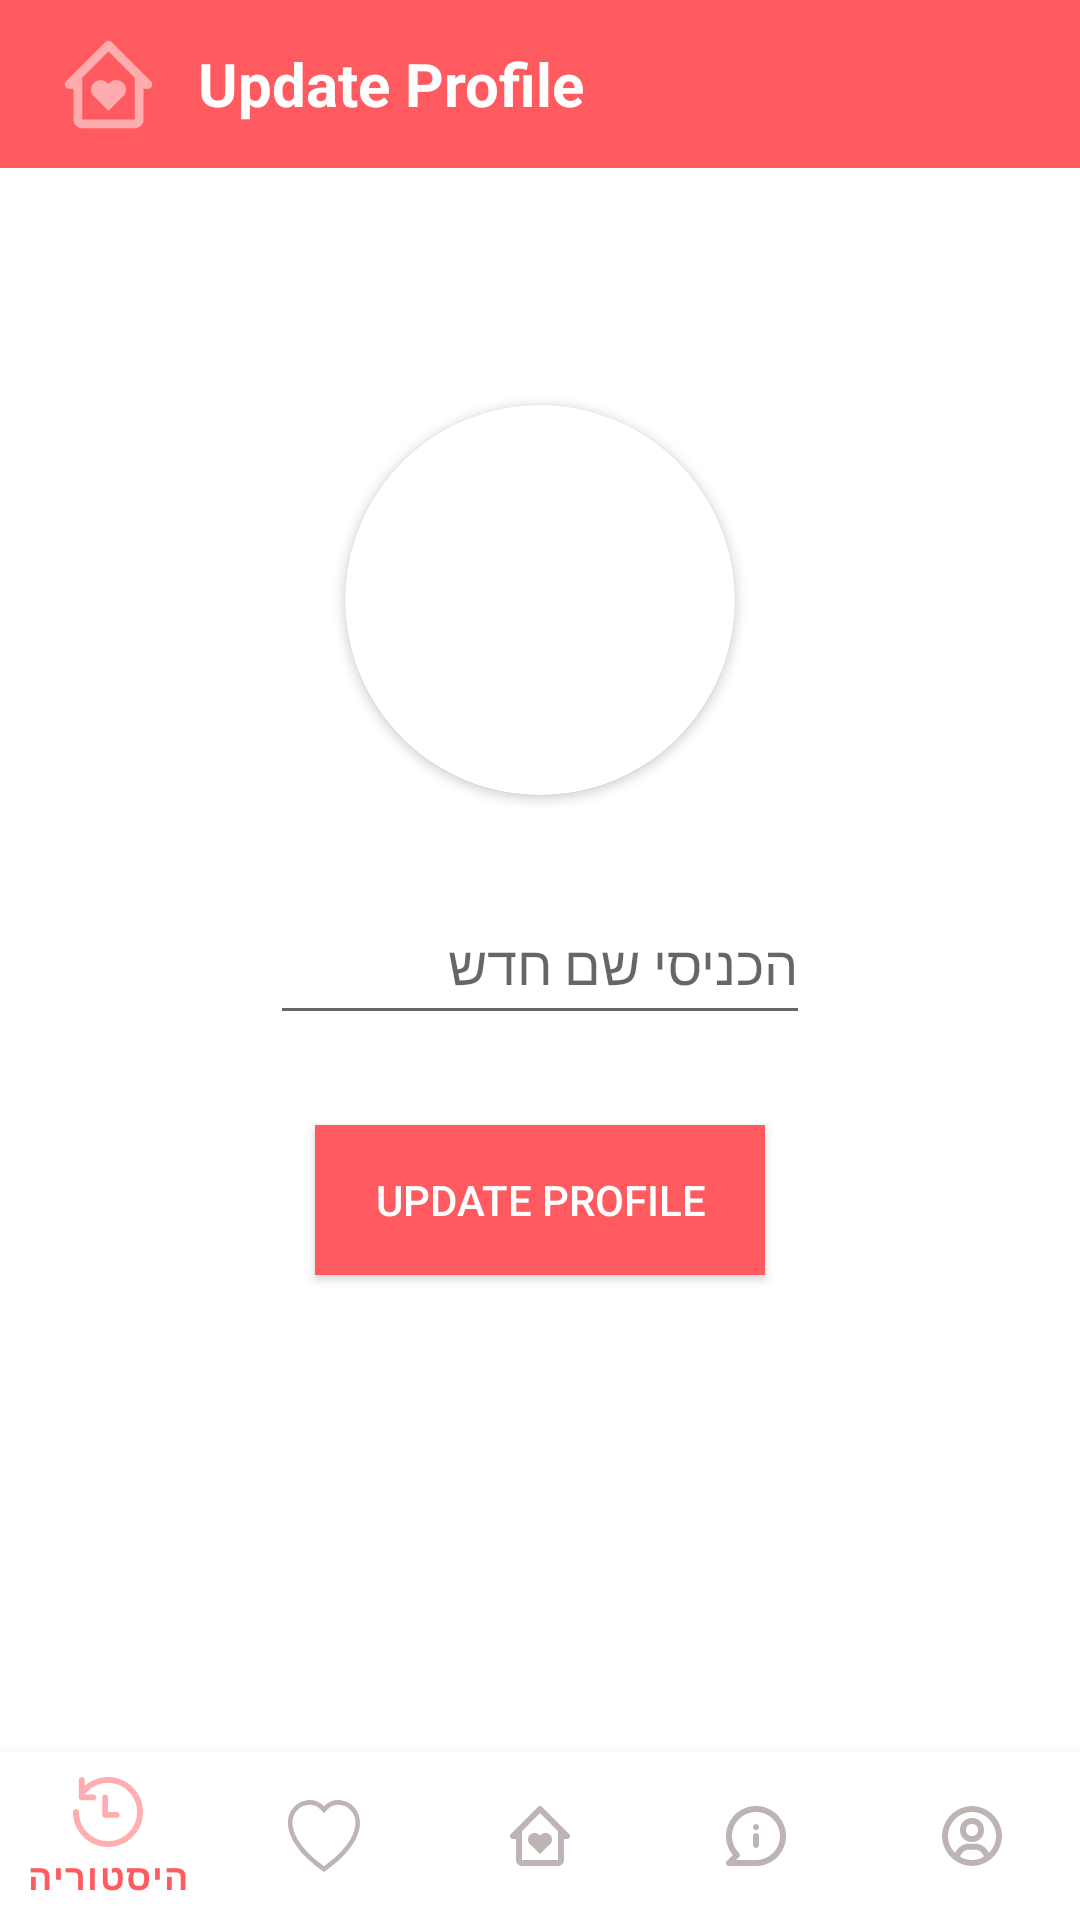

Android layout source for this screen:
<!-- AndroidManifest.xml: application theme Theme.Buay_app -->
<!-- res/layout/activity_update_profile.xml -->
<?xml version="1.0" encoding="utf-8"?>
    <RelativeLayout xmlns:android="http://schemas.android.com/apk/res/android"
        xmlns:app="http://schemas.android.com/apk/res-auto"
        xmlns:tools="http://schemas.android.com/tools"
        android:layout_width="match_parent"
        android:layout_height="match_parent"
        android:background="@color/white"
        tools:context=".UpdateProfile">


        <androidx.appcompat.widget.Toolbar
            android:layout_width="match_parent"
            android:layout_height="?attr/actionBarSize"
            android:layout_marginTop="0dp"
            android:background="@color/red_app"
            android:id="@+id/toolbarofupdateprofile">

            <RelativeLayout
                android:layout_width="match_parent"
                android:layout_height="match_parent"
                android:gravity="center_vertical">

                <ImageButton
                    android:layout_width="40dp"
                    android:layout_height="40dp"
                    android:id="@+id/backbuttonofupdateprofile"
                    android:tint="@color/white"
                    android:background="@android:color/transparent"
                    android:src="@drawable/ic_home"
                    android:layout_centerVertical="true">

                </ImageButton>

                <TextView
                    android:layout_width="wrap_content"
                    android:layout_height="wrap_content"
                    android:text="Update Profile"
                    android:textSize="20sp"
                    android:layout_toRightOf="@id/backbuttonofupdateprofile"
                    android:id="@+id/myapptext"
                    android:layout_marginLeft="10dp"
                    android:layout_centerVertical="true"
                    android:textStyle="bold"
                    android:textColor="@color/white">
                </TextView>

            </RelativeLayout>

        </androidx.appcompat.widget.Toolbar>


        <androidx.cardview.widget.CardView
            android:layout_width="130dp"
            android:layout_height="130dp"
            android:layout_above="@+id/getnewusername"
            android:layout_marginBottom="30dp"
            android:layout_marginLeft="80dp"
            android:id="@+id/getnewuserimage"
            android:layout_centerHorizontal="true"
            app:cardCornerRadius="130dp">


            <ImageView
                android:layout_width="match_parent"
                android:layout_height="match_parent"
                android:src="@mipmap/ic_launcher"
                android:id="@+id/getnewuserimageinimageview"
                android:scaleType="centerCrop">

            </ImageView>



        </androidx.cardview.widget.CardView>


        <EditText
            android:layout_width="match_parent"
            android:layout_height="50dp"
            android:inputType="textCapWords"
            android:hint="הכניסי שם חדש"
            android:layout_centerInParent="true"
            android:id="@+id/getnewusername"
            android:layout_centerHorizontal="true"
            android:layout_marginLeft="90dp"
            android:layout_marginRight="90dp"
            >

        </EditText>


    <android.widget.Button
        android:id="@+id/updateprofilebutton"
        android:layout_width="150dp"
        android:layout_height="50dp"
        android:layout_below="@id/getnewusername"
        android:layout_centerHorizontal="true"
        android:layout_marginTop="30dp"
        android:background="@color/red_app"
        android:text="Update Profile"
        android:textColor="@color/white">

    </android.widget.Button>

    
    <com.google.android.material.bottomnavigation.BottomNavigationView
        android:id="@+id/bottom_navigator"
        android:layout_width="match_parent"
        android:layout_height="wrap_content"
        android:layout_alignParentBottom="true"
        app:itemBackground="@color/white"
        app:itemIconTint="@drawable/selector"
        app:itemTextColor="@drawable/selector"
        app:menu="@menu/menu" />
    </RelativeLayout>
<!-- resources referenced by this layout -->
<resources>
  <color name="red_app">#FF5A5F</color>
  <color name="white">#FFFFFFFF</color>
  <!-- drawable ic_home (drawable) -->
  <vector xmlns:android="http://schemas.android.com/apk/res/android"
      android:width="35dp"
      android:height="35dp"
      android:viewportWidth="35"
      android:viewportHeight="35">
    <path
        android:pathData="M17.825,16.9765L17.4998,17.2973L17.1731,16.9765C16.5661,16.3772 15.7474,16.0411 14.8944,16.0411C14.0415,16.0411 13.2228,16.3772 12.6158,16.9765C12.3145,17.2663 12.0749,17.6139 11.9112,17.9986C11.7475,18.3832 11.6631,18.797 11.6631,19.215C11.6631,19.633 11.7475,20.0468 11.9112,20.4314C12.0749,20.8161 12.3145,21.1637 12.6158,21.4535L17.4998,26.25L22.3837,21.4535C22.685,21.1637 22.9246,20.8161 23.0883,20.4314C23.252,20.0468 23.3364,19.633 23.3364,19.215C23.3364,18.797 23.252,18.3832 23.0883,17.9986C22.9246,17.6139 22.685,17.2663 22.3837,16.9765C21.7765,16.3771 20.9576,16.041 20.1043,16.041C19.2511,16.041 18.4322,16.3771 17.825,16.9765Z"
        android:fillColor="#747474"
        android:fillAlpha="0.5"/>
    <path
        android:pathData="M31.6561,16.4688L18.5311,3.3438C18.3957,3.2083 18.235,3.1008 18.0581,3.0274C17.8812,2.954 17.6915,2.9163 17.5,2.9163C17.3085,2.9163 17.1188,2.954 16.9419,3.0274C16.765,3.1008 16.6043,3.2083 16.469,3.3438L3.344,16.4688C3.1401,16.6728 3.0012,16.9326 2.945,17.2155C2.8888,17.4983 2.9176,17.7915 3.028,18.0579C3.1383,18.3244 3.3252,18.5521 3.565,18.7123C3.8047,18.8726 4.0866,18.9582 4.375,18.9582H5.8334V29.1665C5.8334,30.7751 7.1415,32.0832 8.75,32.0832H26.25C27.8586,32.0832 29.1667,30.7751 29.1667,29.1665V18.9582H30.625C30.9134,18.9582 31.1953,18.8726 31.4351,18.7123C31.6748,18.5521 31.8617,18.3244 31.972,18.0579C32.0824,17.7915 32.1113,17.4983 32.055,17.2155C31.9988,16.9326 31.8599,16.6728 31.6561,16.4688ZM26.2515,29.1665H8.75V15.1884L17.5,6.4384L26.25,15.1884V21.8749L26.2515,29.1665Z"
        android:fillColor="#747474"
        android:fillAlpha="0.5"/>
  </vector>
  <!-- drawable selector (drawable) -->
  <?xml version="1.0" encoding="utf-8"?>
  <selector xmlns:android="http://schemas.android.com/apk/res/android">
      // in charge of the act of pointing at a specific activity"
  
  
      //the color of the activity in the bar which we're on
      <item
          android:state_selected="true"
          android:drawable="@color/white"
          android:color="@color/red_app"/>
  
  
      //the color of the activity in the bar which we're not on
      <item
          android:state_selected="false"
          android:color="@color/gray_app"/>
  
  
  </selector>
  <style name="Theme.Buay_app" parent="Theme.MaterialComponents.DayNight.DarkActionBar">
          
          <item name="colorPrimary">@color/purple_500</item>
          <item name="colorPrimaryVariant">@color/purple_700</item>
          <item name="colorOnPrimary">@color/white</item>
          
          <item name="colorSecondary">@color/teal_200</item>
          <item name="colorSecondaryVariant">@color/teal_700</item>
          <item name="colorOnSecondary">@color/black</item>
          
          <item name="android:statusBarColor" tools:targetApi="l">?attr/colorPrimaryVariant</item>
          
      </style>
  <color name="gray_app">#7C6767</color>
  <color name="purple_500">#FF6200EE</color>
  <color name="purple_700">#FF3700B3</color>
  <color name="teal_200">#FF03DAC5</color>
  <color name="teal_700">#FF018786</color>
  <color name="black">#FF000000</color>
</resources>
